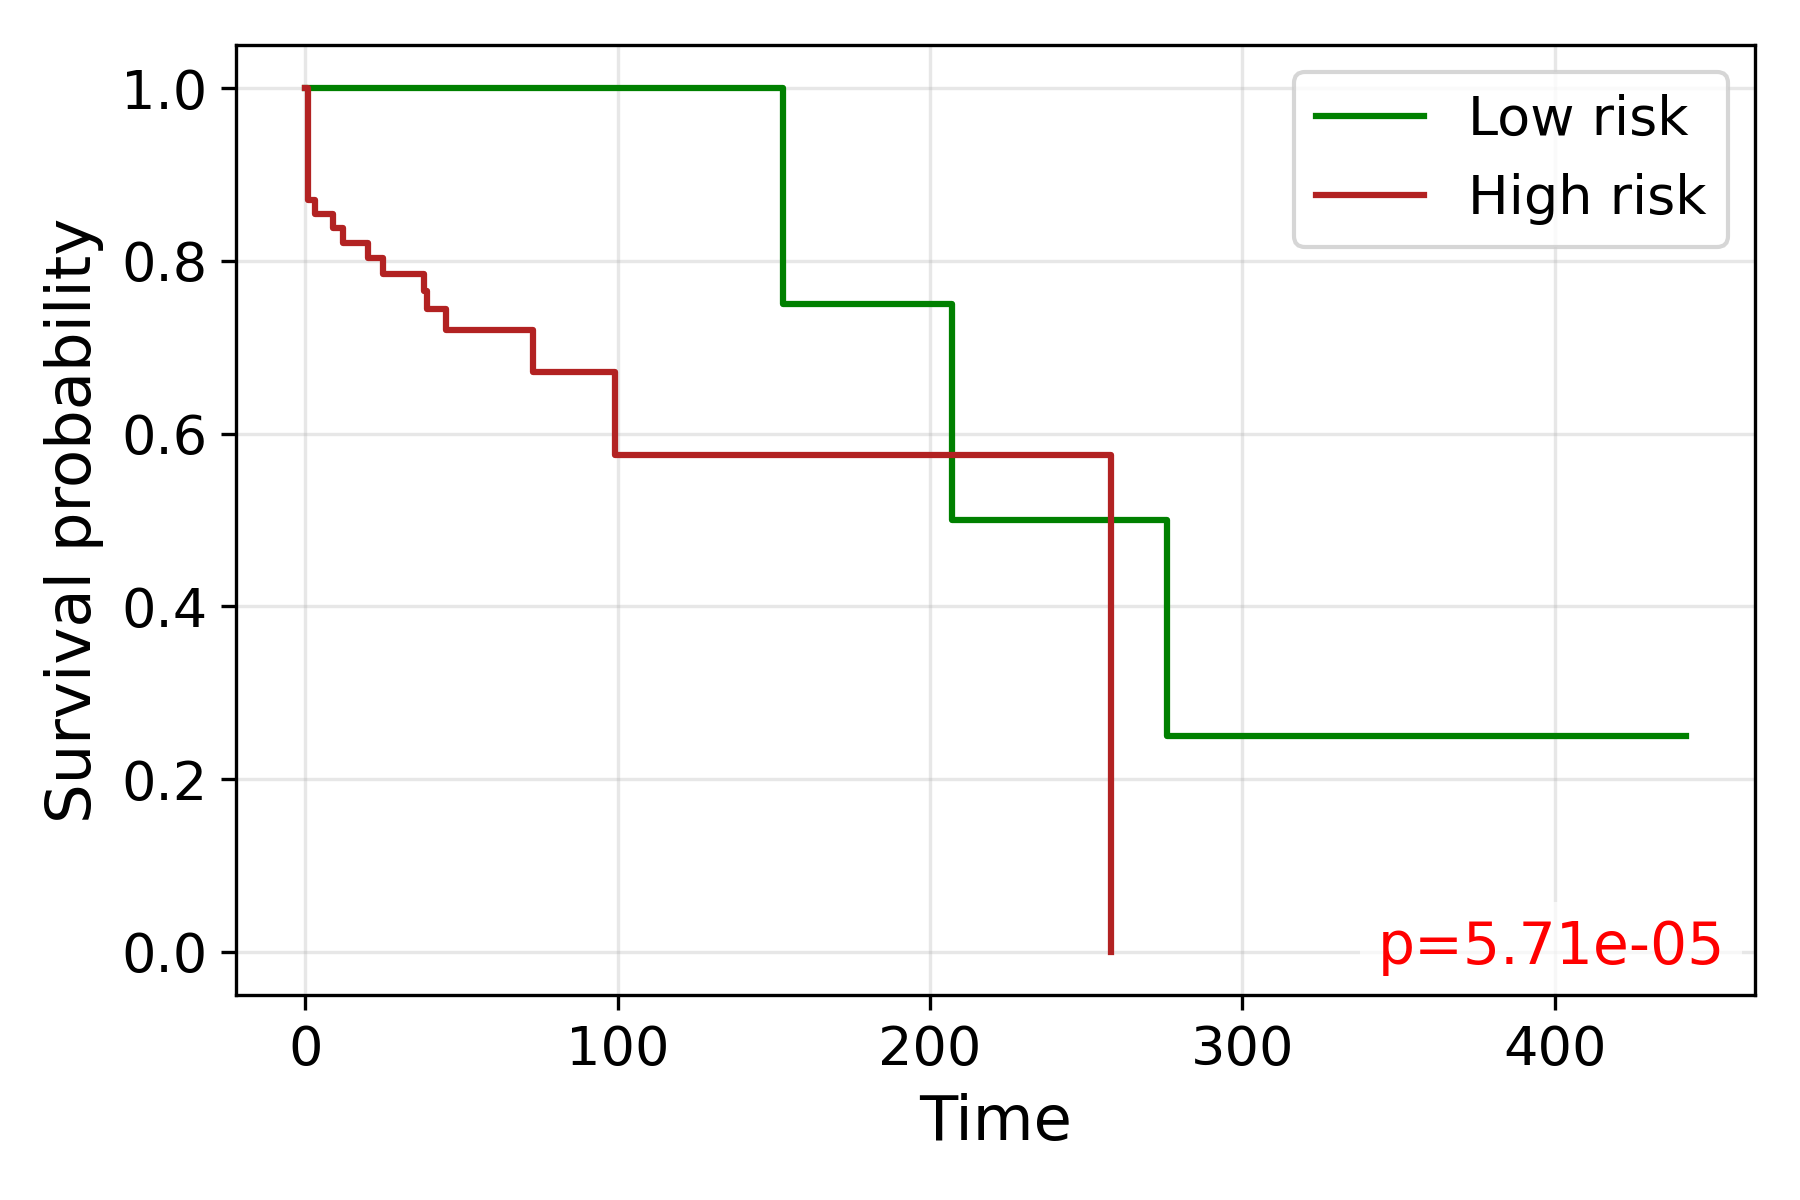

The file beside this chart, header and first rows:
time, S_low, S_high
0.0, 1.0, 1.0
1.0, , 0.871
2.0, 1.0, 
3.0, , 0.8548
4.0, , 0.8548
5.0, 1.0, 
7.0, 1.0, 
8.0, 1.0, 
9.0, , 0.8381
11.0, 1.0, 
12.0, 1.0, 0.8213
13.0, 1.0, 
15.0, 1.0, 0.8213
16.0, 1.0, 
17.0, , 0.8213
18.0, 1.0, 0.8213
20.0, 1.0, 0.8035
21.0, 1.0, 
22.0, , 0.8035
23.0, 1.0, 
24.0, 1.0, 
25.0, 1.0, 0.7852
26.0, 1.0, 0.7852
28.0, 1.0, 
29.0, 1.0, 
32.0, 1.0, 
34.0, 1.0, 
36.0, 1.0, 0.7852
37.0, , 0.7852
38.0, 1.0, 0.7651
39.0, 1.0, 0.7438
40.0, , 0.7438
41.0, 1.0, 0.7438
42.0, 1.0, 0.7438
44.0, 1.0, 
45.0, , 0.7198
46.0, 1.0, 
47.0, , 0.7198
49.0, , 0.7198
51.0, 1.0, 
53.0, 1.0, 0.7198
54.0, 1.0, 
55.0, 1.0, 
57.0, 1.0, 
58.0, , 0.7198
59.0, , 0.7198
60.0, 1.0, 
62.0, , 0.7198
64.0, 1.0, 0.7198
66.0, , 0.7198
72.0, 1.0, 
73.0, , 0.6718
75.0, 1.0, 
77.0, 1.0, 
78.0, 1.0, 
82.0, 1.0, 
85.0, , 0.6718
86.0, 1.0, 
89.0, 1.0, 0.6718
94.0, , 0.6718
... 16 more rows
